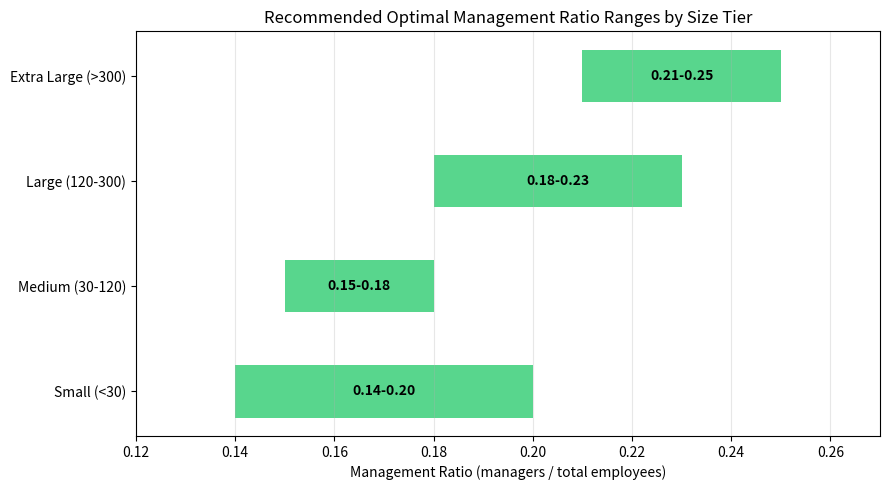

The matplotlib source for this figure: (Note: this script raises an exception after producing the figure.)
import numpy as np
import pandas as pd
import matplotlib
matplotlib.use('Agg')
import matplotlib.pyplot as plt

# Final recommendations table construction
recs = pd.DataFrame({
    'Tier': ['Small (<30)', 'Medium (30-120)', 'Large (120-300)', 'Extra Large (>300)'],
    'N_orgs': [46, 35, 21, 16],
    'Avg_Health': [67.3, 65.5, 65.5, 66.8],
    'Optimal_MR_range': ['0.14-0.20', '0.15-0.18', '0.18-0.23', '0.21-0.25'],
    'Optimal_MR_mid': [0.17, 0.165, 0.205, 0.23],
    'Emp_per_manager': ['5.0-7.1 (lean ~5-7)', '5.6-6.7', '4.3-5.6', '4.0-4.8'],
    'Min_fill_rate_target': [0.92, 0.92, 0.93, 0.93],
    'Max_turnover_target': [0.15, 0.15, 0.15, 0.15],
})
print(recs.to_string())

# Figure: Recommended management ratio ranges by tier
fig, ax = plt.subplots(figsize=(9, 5))
tiers = recs['Tier'].tolist()
mids = recs['Optimal_MR_mid'].tolist()
lo = [0.14, 0.15, 0.18, 0.21]
hi = [0.20, 0.18, 0.23, 0.25]

for i, tier in enumerate(tiers):
    ax.barh(tier, hi[i]-lo[i], left=lo[i], height=0.5, color='#2ecc71', alpha=0.8)
    ax.text(mids[i], i, f'{lo[i]:.2f}-{hi[i]:.2f}', ha='center', va='center', fontsize=10, fontweight='bold')

ax.set_xlabel('Management Ratio (managers / total employees)')
ax.set_title('Recommended Optimal Management Ratio Ranges by Size Tier')
ax.set_xlim(0.12, 0.27)
ax.grid(axis='x', alpha=0.3)
plt.tight_layout()
plt.savefig('recommendation_mr_ranges.png', dpi=120)
print("Saved recommendation_mr_ranges.png")

recs.to_csv('recommendations.csv', index=False)

# Verify thresholds in top10 vs rest: fill rate and turnover distributions
ov = db.query("""
SELECT organization_id, organization_size_category, organization_health_score,
       position_fill_rate, annual_turnover_rate, avg_employee_performance_score
FROM workday__organization_overview
""")
ov_df = db.frame(ov)
tier_order = ['Small (0-30)', 'Medium (30-120)', 'Large (120-300)', 'Extra Large (300+)']
ov_df['organization_size_category'] = pd.Categorical(ov_df['organization_size_category'], categories=tier_order, ordered=True)
ov_df['rn'] = ov_df.groupby('organization_size_category', observed=True)['organization_health_score'].rank(method='first', ascending=False)
ov_df['n'] = ov_df.groupby('organization_size_category', observed=True)['organization_id'].transform('count')
ov_df['top10'] = ov_df['rn'] <= np.ceil(ov_df['n']*0.1)

print("\nTop10 fill rate stats:", ov_df[ov_df['top10']]['position_fill_rate'].describe().round(3).to_dict())
print("Top10 turnover stats:", ov_df[ov_df['top10']]['annual_turnover_rate'].describe().round(3).to_dict())
print("Top10 perf stats:", ov_df[ov_df['top10']]['avg_employee_performance_score'].describe().round(3).to_dict())
print("\nRest fill rate stats:", ov_df[~ov_df['top10']]['position_fill_rate'].describe().round(3).to_dict())
print("Rest turnover stats:", ov_df[~ov_df['top10']]['annual_turnover_rate'].describe().round(3).to_dict())
print("Rest perf stats:", ov_df[~ov_df['top10']]['avg_employee_performance_score'].describe().round(3).to_dict())
